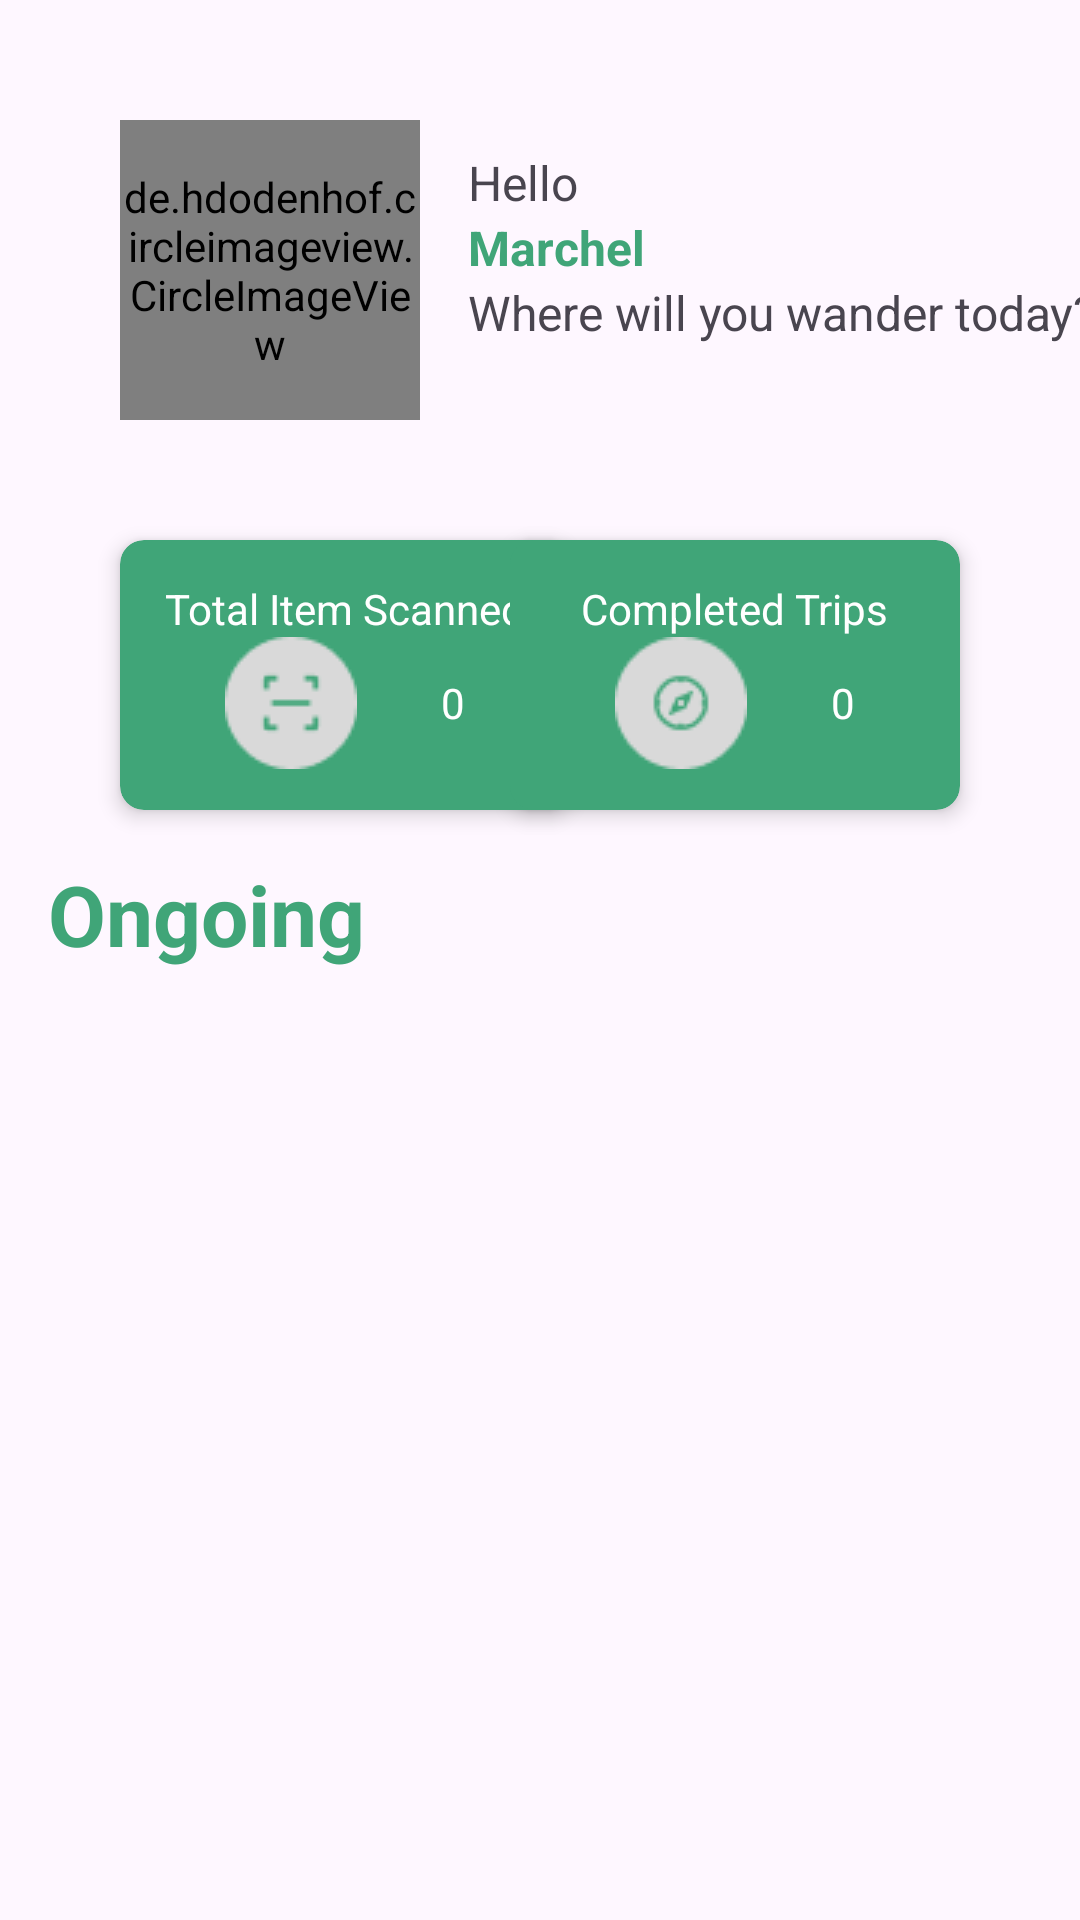

Here is an Android app screen rendered from its layout file. Give the layout XML and the strings, colors and styles it references.
<!-- AndroidManifest.xml: application theme Theme.FindToFine -->
<!-- res/layout/fragment_home.xml -->
<?xml version="1.0" encoding="utf-8"?>
<androidx.constraintlayout.widget.ConstraintLayout xmlns:android="http://schemas.android.com/apk/res/android"
    xmlns:app="http://schemas.android.com/apk/res-auto"
    xmlns:tools="http://schemas.android.com/tools"
    android:layout_width="match_parent"
    android:layout_height="match_parent"
    tools:context=".ui.navbar.home.HomeFragment">

    <de.hdodenhof.circleimageview.CircleImageView
        android:id="@+id/ciUser"
        android:layout_width="100dp"
        android:layout_height="100dp"
        android:src="@drawable/baseline_person_24"
        app:civ_border_color="@color/hijau2"
        app:civ_border_width="2dp"
        android:layout_marginTop="40dp"
        android:layout_marginLeft="40dp"
        app:layout_constraintStart_toStartOf="parent"
        app:layout_constraintTop_toTopOf="parent"/>

    <TextView
        android:id="@+id/tvWelomeBack"
        android:layout_width="wrap_content"
        android:layout_height="wrap_content"
        android:text="Hello"
        android:textSize="16sp"
        android:layout_marginLeft="16dp"
        android:layout_marginTop="10dp"
        app:layout_constraintLeft_toRightOf="@id/ciUser"
        app:layout_constraintTop_toTopOf="@id/ciUser"/>

    <TextView
        android:id="@+id/tvNamaUser"
        android:layout_width="wrap_content"
        android:layout_height="wrap_content"
        android:text="Marchel"
        android:textColor="@color/hijau2"
        android:textSize="16sp"
        android:textStyle="bold"
        android:layout_marginLeft="16dp"
        app:layout_constraintLeft_toRightOf="@id/ciUser"
        app:layout_constraintTop_toBottomOf="@id/tvWelomeBack"/>

    <TextView
        android:id="@+id/tvSubTitle"
        android:layout_width="wrap_content"
        android:layout_height="wrap_content"
        android:text="Where will you wander today?"
        android:textSize="16sp"
        android:layout_marginLeft="16dp"
        app:layout_constraintLeft_toRightOf="@id/ciUser"
        app:layout_constraintTop_toBottomOf="@id/tvNamaUser"/>
    
    <androidx.cardview.widget.CardView
        android:id="@+id/cvItemScaned"
        android:layout_width="150dp"
        android:layout_height="90dp"
        app:cardElevation="4dp"
        app:cardCornerRadius="8dp"
        android:padding="16dp"
        android:layout_marginTop="40dp"
        android:layout_marginLeft="40dp"
        app:cardBackgroundColor="@color/hijau2"
        app:layout_constraintStart_toStartOf="parent"
        app:layout_constraintTop_toBottomOf="@id/ciUser">

        <LinearLayout
        android:layout_width="match_parent"
        android:layout_height="match_parent"
        android:orientation="vertical"
        android:gravity="center">

        <TextView
            android:layout_width="wrap_content"
            android:layout_height="wrap_content"
            android:text="Total Item Scanned"
            android:textColor="@color/white"/>

        <LinearLayout
            android:layout_width="wrap_content"
            android:layout_height="wrap_content"
            android:orientation="horizontal"
            android:gravity="center_vertical">

            <ImageView
                android:layout_width="wrap_content"
                android:layout_height="wrap_content"
                android:src="@drawable/icon_home_total_items"
                android:layout_marginEnd="28dp"
                />

            <TextView
                android:id="@+id/tvTotalItemScan"
                android:layout_width="wrap_content"
                android:layout_height="wrap_content"
                android:text="0"
                android:textColor="@color/white"/>
        </LinearLayout>

    </LinearLayout>


    </androidx.cardview.widget.CardView>

    <androidx.cardview.widget.CardView
        android:id="@+id/cvCompletedTrips"
        android:layout_width="150dp"
        android:layout_height="90dp"
        app:cardElevation="4dp"
        app:cardCornerRadius="8dp"
        android:padding="16dp"
        android:layout_marginTop="40dp"
        android:layout_marginRight="40dp"
        app:cardBackgroundColor="@color/hijau2"
        app:layout_constraintLeft_toRightOf="@id/cvItemScaned"
        app:layout_constraintEnd_toEndOf="parent"
        app:layout_constraintTop_toBottomOf="@id/ciUser">

        <LinearLayout
            android:layout_width="match_parent"
            android:layout_height="match_parent"
            android:orientation="vertical"
            android:gravity="center">

            <TextView
                android:layout_width="wrap_content"
                android:layout_height="wrap_content"
                android:text="Completed Trips"
                android:textColor="@color/white"/>

            <LinearLayout
                android:layout_width="wrap_content"
                android:layout_height="wrap_content"
                android:orientation="horizontal"
                android:gravity="center_vertical">

                <ImageView
                    android:layout_width="wrap_content"
                    android:layout_height="wrap_content"
                    android:src="@drawable/icon_home_completed"
                    android:layout_marginEnd="28dp"
                    />

                <TextView
                    android:id="@+id/tvCompletedTrips"
                    android:layout_width="wrap_content"
                    android:layout_height="wrap_content"
                    android:text="0"
                    android:textColor="@color/white"/>
            </LinearLayout>

        </LinearLayout>

    </androidx.cardview.widget.CardView>

    <TextView
        android:id="@+id/tvOnGoing"
        android:layout_width="wrap_content"
        android:layout_height="wrap_content"
        android:text="Ongoing"
        android:textColor="@color/hijau2"
        android:textSize="28sp"
        android:textStyle="bold"
        android:layout_marginLeft="16dp"
        android:layout_marginTop="16dp"
        app:layout_constraintStart_toStartOf="parent"
        app:layout_constraintTop_toBottomOf="@id/cvItemScaned"/>

    <LinearLayout
        android:id="@+id/lyRv"
        android:layout_width="match_parent"
        android:layout_height="350dp"
        android:orientation="vertical"
        android:layout_marginTop="10dp"
        app:layout_constraintStart_toStartOf="parent"
        app:layout_constraintEnd_toEndOf="parent"
        app:layout_constraintTop_toBottomOf="@id/tvOnGoing">

        <androidx.recyclerview.widget.RecyclerView
            android:id="@+id/recyclerView"
            android:layout_width="match_parent"
            android:layout_height="match_parent"
            android:orientation="horizontal"/>
    </LinearLayout>

    <ImageView
        android:id="@+id/ivDefaultImage"
        android:layout_width="wrap_content"
        android:layout_height="wrap_content"
        android:layout_gravity="center"
        android:src="@drawable/gambar_item_no"
        android:visibility="gone"
        app:layout_constraintStart_toStartOf="parent"
        app:layout_constraintEnd_toEndOf="parent"
        app:layout_constraintTop_toBottomOf="@id/tvOnGoing"/>
    <TextView
        android:id="@+id/tvDefaultText"
        android:layout_width="wrap_content"
        android:layout_height="wrap_content"
        android:text="No Items Yet"
        android:textSize="14sp"
        android:textStyle="bold"
        app:layout_constraintStart_toStartOf="parent"
        app:layout_constraintEnd_toEndOf="parent"
        app:layout_constraintTop_toBottomOf="@id/ivDefaultImage"
        android:visibility="gone"/>


</androidx.constraintlayout.widget.ConstraintLayout>
<!-- resources referenced by this layout -->
<resources>
  <color name="hijau2">#40A578</color>
  <color name="white">#FFFFFFFF</color>
  <!-- drawable gambar_item_no: png bitmap (drawable, 25830 bytes) -->
  <!-- drawable icon_home_completed: png bitmap (drawable, 1322 bytes) -->
  <!-- drawable icon_home_total_items: png bitmap (drawable, 1101 bytes) -->
  <style name="Theme.FindToFine" parent="Base.Theme.FindToFine" />
  <style name="Base.Theme.FindToFine" parent="Theme.Material3.DayNight.NoActionBar">
          
          
      </style>
</resources>
